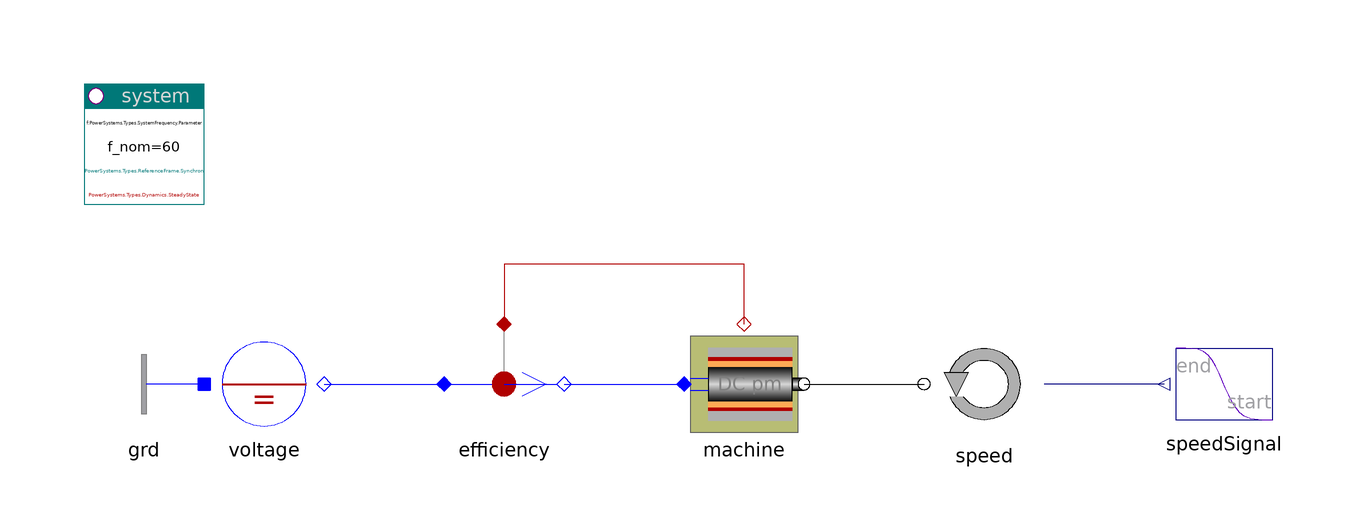

The component connection diagram of the Modelica model below, drawn from its own Placement and Line annotations.

model DCcharSpeed "DC pm: torque - speed characteristic"

    inner PowerSystems.System system(f_nom=60, dynType=PowerSystems.Types.Dynamics.SteadyState)
      annotation (Placement(transformation(extent={{-100,20},{-80,40}})));
    PowerSystems.AC1ph_DC.Nodes.GroundOne grd
      annotation (Placement(transformation(extent={{-80,-20},{-100,0}})));
    PowerSystems.AC1ph_DC.Sources.DCvoltage voltage(pol=0, V_nom=100)
      annotation (Placement(transformation(extent={{-80,-20},{-60,0}})));
    PowerSystems.AC1ph_DC.Sensors.Efficiency efficiency(
      av=true,
      tcst=0.1,
      m=2) annotation (Placement(transformation(extent={{-40,-20},{-20,0}})));
    PowerSystems.AC1ph_DC.Drives.DCMpm machine(redeclare model Rotor =
          PowerSystems.Mechanics.Rotational.ElectricRotor (J=0.02), redeclare
        model Motor = PowerSystems.AC1ph_DC.Machines.DCpm (redeclare record
            Data = PowerSystems.Examples.Data.Machines.DCpm100V_1kVA))
      annotation (Placement(transformation(extent={{0,-20},{20,0}})));
    PowerSystems.Blocks.Signals.Transient speedSignal(s_start=0, s_end=160)
      annotation (Placement(transformation(extent={{100,-20},{80,0}})));
    PowerSystems.Mechanics.Rotational.Speed speed(tcst=0.01, use_w_in=true)
      annotation (Placement(transformation(extent={{60,-20},{40,0}})));

  equation
    connect(grd.term, voltage.neutral)
      annotation (Line(points={{-80,-10},{-80,-10}}, color={0,0,255}));
    connect(speedSignal.y, speed.w_in)
      annotation (Line(points={{80,-10},{60,-10}}, color={0,0,127}));
    connect(voltage.term, efficiency.term_p)
      annotation (Line(points={{-60,-10},{-40,-10}}, color={0,0,255}));
    connect(efficiency.term_n, machine.term)
      annotation (Line(points={{-20,-10},{0,-10}}, color={0,0,255}));
    connect(machine.flange, speed.flange)
      annotation (Line(points={{20,-10},{40,-10}}, color={0,0,0}));
    connect(machine.heat, efficiency.heat) annotation (Line(points={{10,0},{10,
            10},{-30,10},{-30,0}}, color={176,0,0}));
    annotation (
      Documentation(info="<html>
<p>DC machine (permanent magnet) torque-speed characteristic.</p>
<p></p>
<p><i>See for example as a function of phase:</i>
<pre>
  efficiency.eta          efficiency
  machine.motor.w_el       angular velocity (el)
  machine.motor.tau_el     torque (el)
</pre>
(right click dcm_pm.motor.w_el and choose Independent variable: w_el).</p>
<p><a href=\"modelica://PowerSystems.Examples.AC1ph_DC.Drives\">up users guide</a></p>
</html>"),
      experiment(StopTime=1, Tolerance=1e-005),
      Diagram(coordinateSystem(extent={{-100,-40},{100,40}})),
      Icon(coordinateSystem(extent={{-100,-40},{100,40}})));
  end DCcharSpeed;